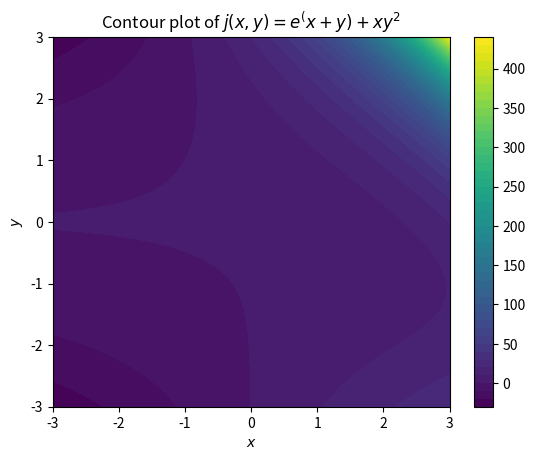

Reproduce this figure in Python.
import sympy as sp
#gregs code
x, y = sp.symbols('x y')

# Define a function
f = sp.exp(x)*sp.sin(y) + y**3
# Differentiate f with respect to x
df_dx = sp.diff(f, x)
# Differentiate f with respect to y
df_dy = sp.diff(f, y)

#print statement
print ("The first partial derivative with respect to x is", (df_dx))
print ("The first partial derivative with respect to y is", (df_dy))


#b)
#from greg
x, y = sp.symbols('x y')

# Define a function
f= (x**2)*y + x*(y**2)
# Differentiate f with respect to x
df_dx = sp.diff(f, x)
# Differentiate f with respect to y
df_dy = sp.diff(f, y)


#create functions for partial of x and partial of y gradient
x=1
y=-1
def grad_fx_at_point(x,y):
    return 2*x*y +y**2

def grad_fy_at_point(x,y):
    return x**2 + 2*x*y
print ("The gradiant at point (1,-1) is:", (grad_fx_at_point(x,y), grad_fy_at_point(x,y)))

#magnitude of gradient taken by adding, squaring, and square rooting
def magnitude(grad_fx_at_point, grad_fy_at_point):
    return sp.sqrt((grad_fx_at_point)**2 + (grad_fy_at_point)**2)
print ("The magnitude of the gradient at point (1,-1) is:", (magnitude(x,y)))

#c) 

x, y = sp.symbols('x y')

# Define the function
f = sp.log(x**2+y**2)
# Differentiate f with respect to x
df_dx = sp.diff(f, x)
# Differentiate f with respect to y
df_dy = sp.diff(f, y)

#differentiate the first partial derivative of x with respect to x
d2f_dx2 = sp.diff(df_dx, x)
# Differentiate the first partial derivative of y with respect to y
d2f_dy2 = sp.diff(df_dy, y)
#differentiate the first partial derivative of y with respect to x
d2f_dxdy= sp.diff(df_dy, x)

print ("The second partial derivative with respect to x is", (d2f_dx2))
print ("The second partial derivative with respect to y is", (d2f_dy2))
print ("The mixed partial derivative with respect to x is", (d2f_dxdy))


#d)
#Import the necessary libraries:
import sympy as sp
import numpy as np
import matplotlib.pyplot as plt

'''#Define the function using SymPy:
x, y = sp.symbols('x y')
j = x**3 - 3*x*y + y**3

#Convert the SymPy expression to a numerical function:
j_func = sp.lambdify((x, y), j, 'numpy')

#Create a grid of x and y values and evaluate j on this grid:
x_vals = np.linspace(-3, 3, 400)
y_vals = np.linspace(-3, 3, 400)
X, Y = np.meshgrid(x_vals, y_vals)
Z = j_func(X, Y)

#Plot the contour:
plt.contourf(X, Y, Z, levels=50, cmap='viridis')
plt.colorbar()
plt.title('Contour plot of $j(x, y) = x^3 - 3xy + y^3$')
plt.xlabel('$x$')
plt.ylabel('$y$')
plt.show()'''


#e)
#Import the necessary libraries:
import sympy as sp
import numpy as np
import matplotlib.pyplot as plt

#Define the function using SymPy:
x, y = sp.symbols('x y')
j = sp.exp(x+y) +x*y**2

#Convert the SymPy expression to a numerical function:
j_func = sp.lambdify((x, y), j, 'numpy')

#Create a grid of x and y values and evaluate j on this grid:
x_vals = np.linspace(-3, 3, 400)
y_vals = np.linspace(-3, 3, 400)
X, Y = np.meshgrid(x_vals, y_vals)
Z = j_func(X, Y)

#Plot the contour:
plt.contourf(X, Y, Z, levels=50, cmap='viridis')
plt.colorbar()
plt.title('Contour plot of $j(x, y) = e^(x+y) + xy^2$')
plt.xlabel('$x$')
plt.ylabel('$y$')
plt.show()
